Run: headless pygame with SDL's dummy video driver; simulated clock (each Clock.tick advances the game by its frame time, no real sleeping); random seed 0; keys injected as events and as key.get_pressed() state; no mouse input.
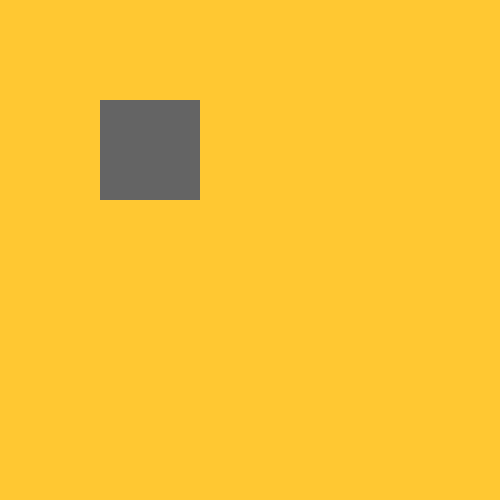
Frame 1 of 4 · flips 1–60 · no input
Frame 2 of 4 · flips 61–180 · tapped SPACE, RETURN · held RIGHT (→), D · screen unchanged from frame 1, image omitted
Frame 3 of 4 · flips 181–300 · held DOWN (↓), S · screen unchanged from frame 2, image omitted
Frame 4 of 4 · flips 301–420 · held LEFT (←), A, UP (↑), W · screen unchanged from frame 3, image omitted

The pygame program that drew these frames:

import pygame

class Janela:
    def __init__(self,width:int,height:int,res:int,x:int = 0 , y:int = 0):
        self.width:int = width
        self.height:int = height
        self.res:int = res
        self.x:int = x
        self.y:int = y
        self.surface:pygame.Surface | pygame.SurfaceType = None
    def Get_W_H(self)->tuple[int,int]:
        return self.width,self.height
    def Surface_Init(self,surface:pygame.Surface|pygame.SurfaceType):
        self.surface = surface

    def Surface_Fill(self,cor):
        self.surface.fill(cor)
if __name__=="__main__":
    pygame.init()
    principal:Janela = Janela(500,500,200)
    principal.Surface_Init(pygame.display.set_mode(principal.Get_W_H()))
    pygame.display.set_caption("Py 3D Model Maker")
    run = True
    principal.surface.fill((255, 200, 50))
    pygame.draw.rect(principal.surface,(100,100,100),(100,100,100,100))
    while run:


        for event in pygame.event.get():
            if event.type == pygame.QUIT:
                run = False
        pygame.display.flip()

    pygame.quit()
